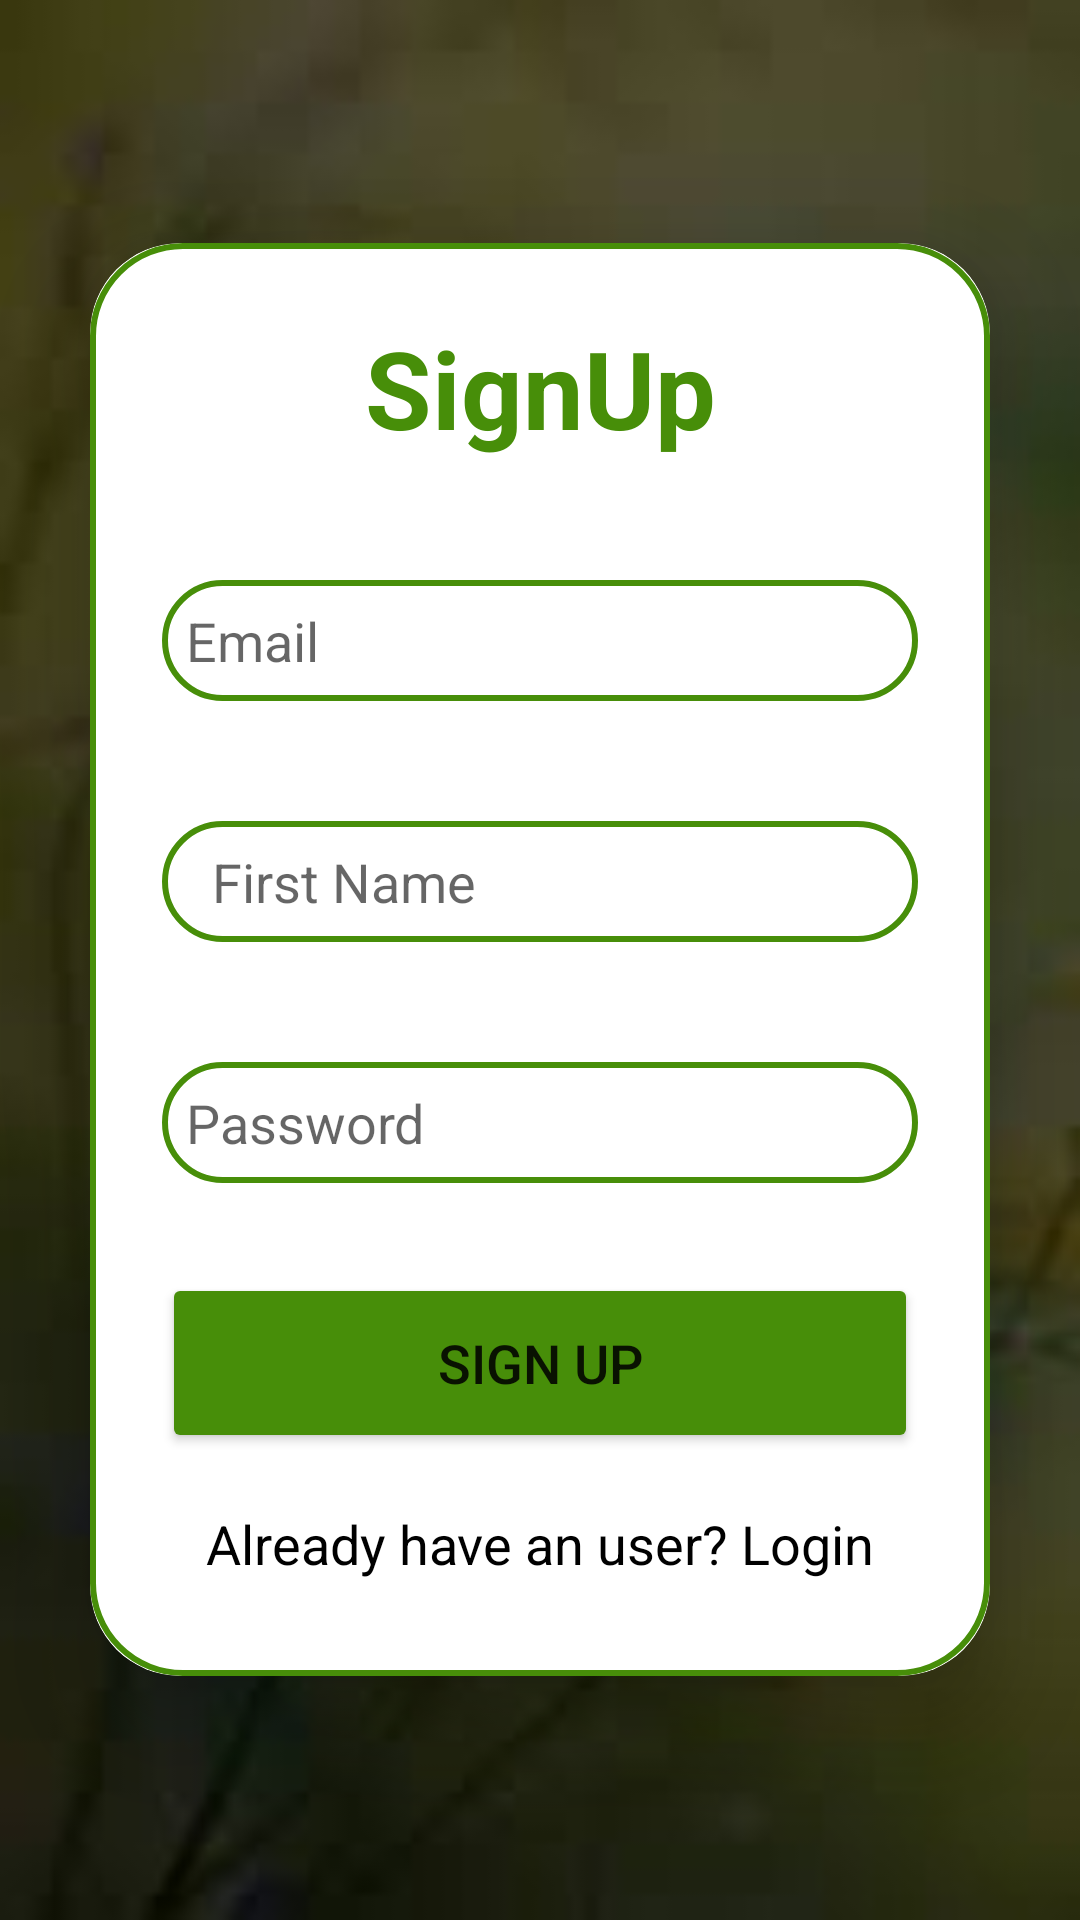

Layout XML and referenced resources for this Android screen:
<!-- AndroidManifest.xml: application theme Theme.RealtimeSignup -->
<!-- res/layout/activity_signup.xml -->
<?xml version="1.0" encoding="utf-8"?>
<LinearLayout xmlns:android="http://schemas.android.com/apk/res/android"
    xmlns:app="http://schemas.android.com/apk/res-auto"
    xmlns:tools="http://schemas.android.com/tools"
    android:layout_width="match_parent"
    android:layout_height="match_parent"
    android:orientation="vertical"
    android:gravity="center"
    android:background="@drawable/bg"
    tools:context=".Signup">

    <androidx.cardview.widget.CardView
        android:layout_width="match_parent"
        android:layout_height="wrap_content"
        android:layout_margin="30dp"
        app:cardCornerRadius="30dp"
        app:cardElevation="20dp">

        <LinearLayout
            android:layout_width="match_parent"
            android:layout_height="wrap_content"
            android:orientation="vertical"
            android:layout_gravity="center_horizontal"
            android:padding="24dp"
            android:background="@drawable/cardtext"
            >

            <TextView
                android:layout_width="match_parent"
                android:layout_height="wrap_content"
                android:text="SignUp"
                android:textSize="36sp"
                android:textAlignment="center"
                android:textStyle="bold"
                android:textColor="@color/olive"/>
            <EditText
                android:layout_width="match_parent"
                android:layout_height="wrap_content"
                android:id="@+id/signup_email"
                android:background="@drawable/cardtext"
                android:layout_marginTop="40dp"
                android:padding="8dp"
                android:drawableLeft="@drawable/baseline_person_24"
                android:drawablePadding="8dp"
                android:hint="Email"/>
            <EditText
                android:layout_width="match_parent"
                android:layout_height="wrap_content"
                android:id="@+id/signup_name"
                android:background="@drawable/cardtext"
                android:layout_marginTop="40dp"
                android:padding="8dp"
                android:hint="  First Name"/>
            <EditText
                android:layout_width="match_parent"
                android:layout_height="wrap_content"
                android:id="@+id/signup_password"
                android:background="@drawable/cardtext"
                android:layout_marginTop="40dp"
                android:padding="8dp"
                android:inputType="textPassword"
                android:drawableLeft="@drawable/baseline_lock_24"
                android:drawablePadding="8dp"
                android:hint="Password"/>
            <Button
                android:layout_width="match_parent"
                android:layout_height="60dp"
                android:layout_marginTop="30dp"
                android:id="@+id/Signup"
                android:text="Sign Up"
                android:textSize="18sp"
                android:backgroundTint="@color/olive"
                app:cornerRadius= "20dp"/>
            <TextView
                android:layout_width="wrap_content"
                android:layout_height="wrap_content"
                android:id="@+id/loginRedirectText"
                android:text="Already have an user? Login"
                android:layout_gravity="center"
                android:padding="8dp"
                android:textColor="@color/black"
                android:layout_marginTop="10dp"
                android:textSize="18sp"/>
















        </LinearLayout>
    </androidx.cardview.widget.CardView>
</LinearLayout>
<!-- resources referenced by this layout -->
<resources>
  <color name="black">#FF000000</color>
  <color name="olive">#478E09</color>
  <!-- drawable bg: jpeg bitmap (drawable, 2432 bytes) -->
  <!-- drawable cardtext (drawable) -->
  <?xml version="1.0" encoding="utf-8"?>
  <shape xmlns:android="http://schemas.android.com/apk/res/android"
      android:shape="rectangle">
      <stroke
          android:width="2dp"
          android:color="@color/olive">
  
      </stroke>
      <corners
          android:radius="30dp"/>
  
  
  </shape>
  <style name="Theme.RealtimeSignup" parent="Theme.MaterialComponents.DayNight.NoActionBar">
          
          <item name="colorPrimary">@color/purple_500</item>
          <item name="colorPrimaryVariant">@color/purple_700</item>
          <item name="colorOnPrimary">@color/white</item>
          
          <item name="colorSecondary">@color/teal_200</item>
          <item name="colorSecondaryVariant">@color/teal_700</item>
          <item name="colorOnSecondary">@color/black</item>
          
          <item name="android:statusBarColor">?attr/colorPrimaryVariant</item>
          
      </style>
  <color name="purple_500">#FF6200EE</color>
  <color name="purple_700">#FF3700B3</color>
  <color name="white">#FFFFFFFF</color>
  <color name="teal_200">#FF03DAC5</color>
  <color name="teal_700">#FF018786</color>
</resources>
